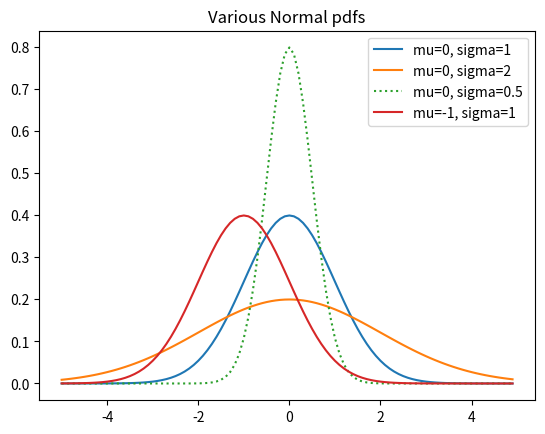

This chart was generated by the following Python code:
import math
SQRT_TWO_PI = math.sqrt(2 * math.pi)

def normal_pdf(x: float, mu: float = 0, sigma: float = 1) -> float:
    return (math.exp(-(x-mu) ** 2 / 2 / sigma ** 2) / (SQRT_TWO_PI * sigma))

import matplotlib.pyplot as plt

xs = [x / 10.0 for x in range(-50, 50)]

plt.plot(xs, [normal_pdf(x, sigma=1) for x in xs],'-', label='mu=0, sigma=1')

plt.plot(xs, [normal_pdf(x, sigma=2) for x in xs], '-', label='mu=0, sigma=2')

plt.plot(xs, [normal_pdf(x, sigma=0.5) for x in xs], ':', label='mu=0, sigma=0.5')

plt.plot(xs, [normal_pdf(x, mu=-1) for x in xs], '-', label='mu=-1, sigma=1')

plt.legend()
plt.title("Various Normal pdfs")
plt.show()
